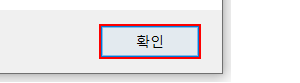
Task: Performer
Workflow: FerrumClub_Login

Step 1 [then]: click in window '웹 페이지 메시지' (iexplore.exe)
